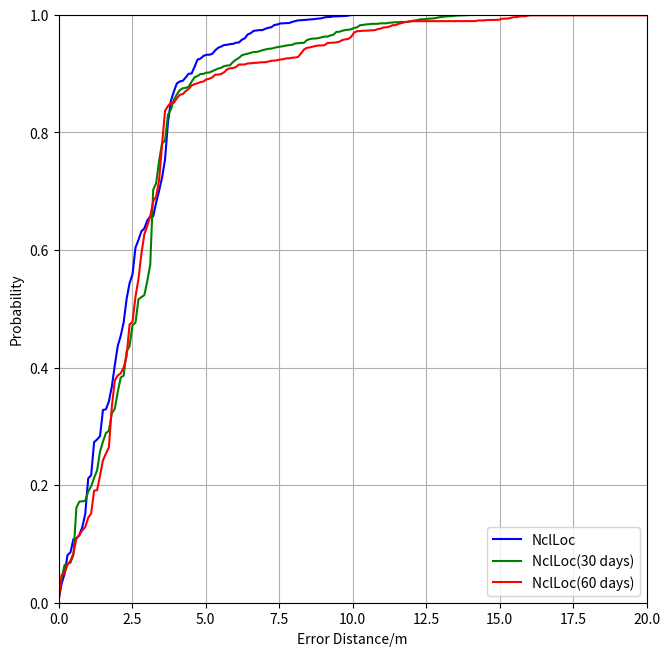

Python code for this plot:

import numpy as np
import scipy.stats as stats
import matplotlib.pyplot as plt
import matplotlib.style as style

np.random.seed(80)
base1 = np.array([0,0.405,0.88110,0.9522,0.98888,0.9999,0.9999,0.9999,0.9999,0.9999,0.9999])

generate = []

for i in range(10):
    low = base1[i]
    high = base1[i+1]
    for j in range(20):
        temp = np.random.uniform(low,high,1)
        generate.append(temp[0])

generate = np.array(generate)
generate = np.sort(generate)

base2 = np.array([0,0.355,0.861,0.920,0.950,0.977,0.9899,0.9999,0.9999,0.9999,0.9999])

generate2 = []

for i in range(10):
    low = base2[i]
    high = base2[i+1]
    for j in range(20):
        temp = np.random.uniform(low,high,1)
        generate2.append(temp[0])

generate2 = np.array(generate2)
generate2 = np.sort(generate2)

np.random.seed(60)

base3 = np.array([0,0.381,0.856,0.911,0.927,0.969,0.989,0.989,0.999,0.999,0.999])

generate3 = []

for i in range(10):
    low = base3[i]
    high = base3[i+1]
    for j in range(20):
        temp = np.random.uniform(low,high,1)
        generate3.append(temp[0])

generate3 = np.array(generate3)
generate3 = np.sort(generate3)

# plt.figure(1)
plt.figure(figsize=(7,7))
plt.subplots_adjust(left=0.11,right=0.95,top=0.95,bottom=0.11)
ax1 = plt.subplot(1,1,1)
# ax2 = plt.subplot(2,1,2)

plt.sca(ax1)
plt.grid()
plt.xlim(0,20)
plt.ylim(0,1)
plt.xlabel('Error Distance/m')
plt.ylabel('Probability')
# plt.title('(a)',y=-0.12)
l1, = plt.plot(np.linspace(0,20,200),generate,color='blue')
l2, = plt.plot(np.linspace(0,20,200),generate2,color='green') #绘制累积概率密度函数
l3, = plt.plot(np.linspace(0,20,200),generate3,color='red')
qq = plt.legend([l1,l2,l3], ["NclLoc","NclLoc(30 days)", "NclLoc(60 days)"], loc='lower right')

plt.show()
